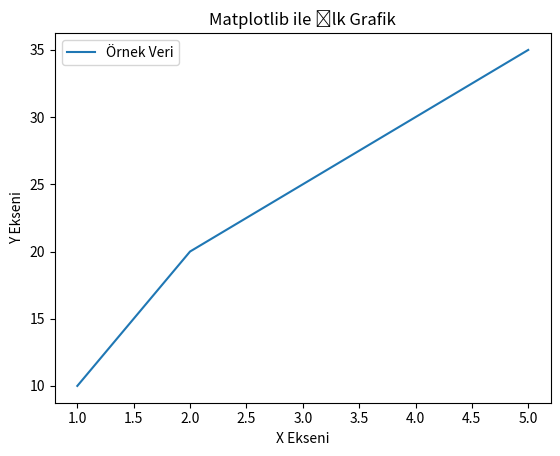

The matplotlib source for this figure:
import matplotlib.pyplot as plt

x = [1, 2, 3, 4, 5]
y = [10, 20, 25, 30, 35]

plt.plot(x, y, label='Örnek Veri')
plt.xlabel('X Ekseni')
plt.ylabel('Y Ekseni')
plt.title('Matplotlib ile İlk Grafik')
plt.legend()
plt.show()
